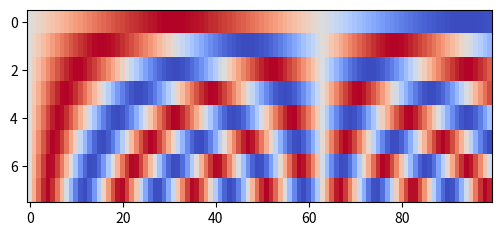

The matplotlib source for this figure:
import numpy as np

d_model = 64
dimensions = np.array([0, 32])
frequencies = 10000.0 ** (-dimensions / d_model)
periods = 2 * np.pi / frequencies
assert np.allclose(frequencies, [1.0, 0.01])
print({int(d): {"angular_frequency": float(w), "period": round(float(p), 3)}
       for d, w, p in zip(dimensions, frequencies, periods)})


import matplotlib.pyplot as plt
import numpy as np

# Learn 100 position vectors against a fixed smooth target and compare the requested halves.
rng = np.random.default_rng(1602)
position = np.arange(100)[:, None]
frequency = np.arange(1, 9)[None, :] / 20
target = np.sin(position * frequency)
pe = rng.normal(scale=0.5, size=target.shape)
losses = []
for _ in range(120):
    error = pe - target
    losses.append(float(np.mean(error**2)))
    pe -= 0.2 * error
half_gap = float(np.linalg.norm(pe[:50].mean(0) - pe[50:].mean(0)))
adjacent = [float(np.linalg.norm(np.diff(block, axis=0), axis=1).mean()) for block in (pe[:51], pe[50:])]
fig, axis = plt.subplots(figsize=(6, 2.5)); axis.imshow(pe.T, aspect="auto", cmap="coolwarm"); plt.close(fig)
assert losses[-1] < 1e-12 and half_gap > 0
print({"initial_loss": round(losses[0], 5), "final_loss": losses[-1],
       "half_mean_gap": round(half_gap, 4), "adjacent_change": np.round(adjacent, 4).tolist()})


import numpy as np

heads, length = 8, 128
h = np.arange(1, heads + 1)
slopes = 2.0 ** (-8 * h / heads)
distance = np.arange(length)
bias = -slopes[:, None] * distance[None, :]
weights = np.exp(bias - bias.max(axis=1, keepdims=True)); weights /= weights.sum(axis=1, keepdims=True)
expected_distance = weights @ distance
assert np.all(np.diff(slopes) < 0) and np.all(np.diff(expected_distance) > 0)
print({"slopes": slopes.round(6).tolist(), "expected_attended_distance": expected_distance.round(2).tolist()})


import numpy as np

rng = np.random.default_rng(1604)
q, k = rng.normal(size=(2, 2))
theta = 0.17
def rotate(vector, position):
    angle = theta * position
    matrix = np.array([[np.cos(angle), -np.sin(angle)], [np.sin(angle), np.cos(angle)]])
    return matrix @ vector
pairs = [(2, 9), (11, 18), (40, 47)]
scores = np.array([rotate(q, m) @ rotate(k, n) for m, n in pairs])
reference = q @ rotate(k, pairs[0][1] - pairs[0][0])
assert np.allclose(scores, reference, atol=1e-12)
print({"relative_distance": 7, "pair_scores": scores.round(10).tolist(), "max_error": float(np.max(np.abs(scores-reference)))})


import numpy as np

train_length, test_length = 2048, 8192
scale = train_length / test_length
positions = np.array([0, test_length // 2, test_length - 1])
raw_angles = positions.astype(float)
interpolated_angles = positions * scale
assert interpolated_angles.max() < train_length and raw_angles.max() >= train_length
print({"scale": scale, "positions": positions.tolist(), "raw_angles": raw_angles.tolist(),
       "interpolated_angles": interpolated_angles.tolist(), "inside_training_range": True})
